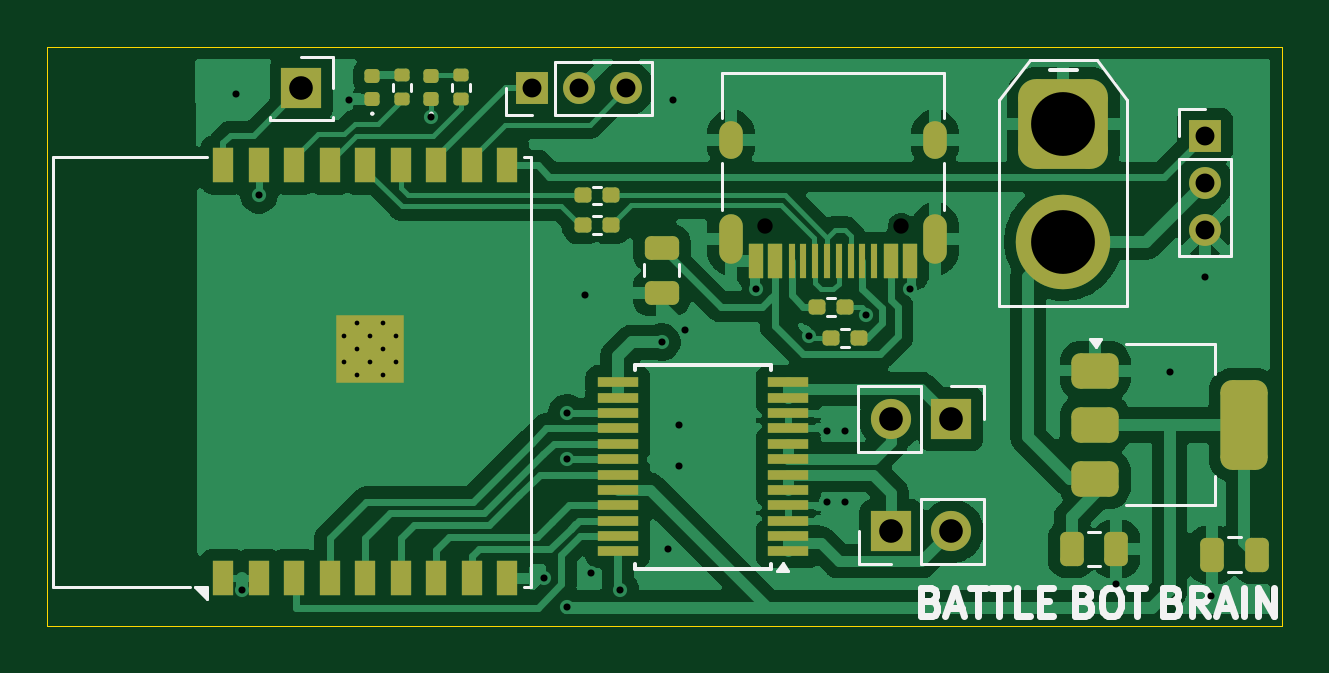
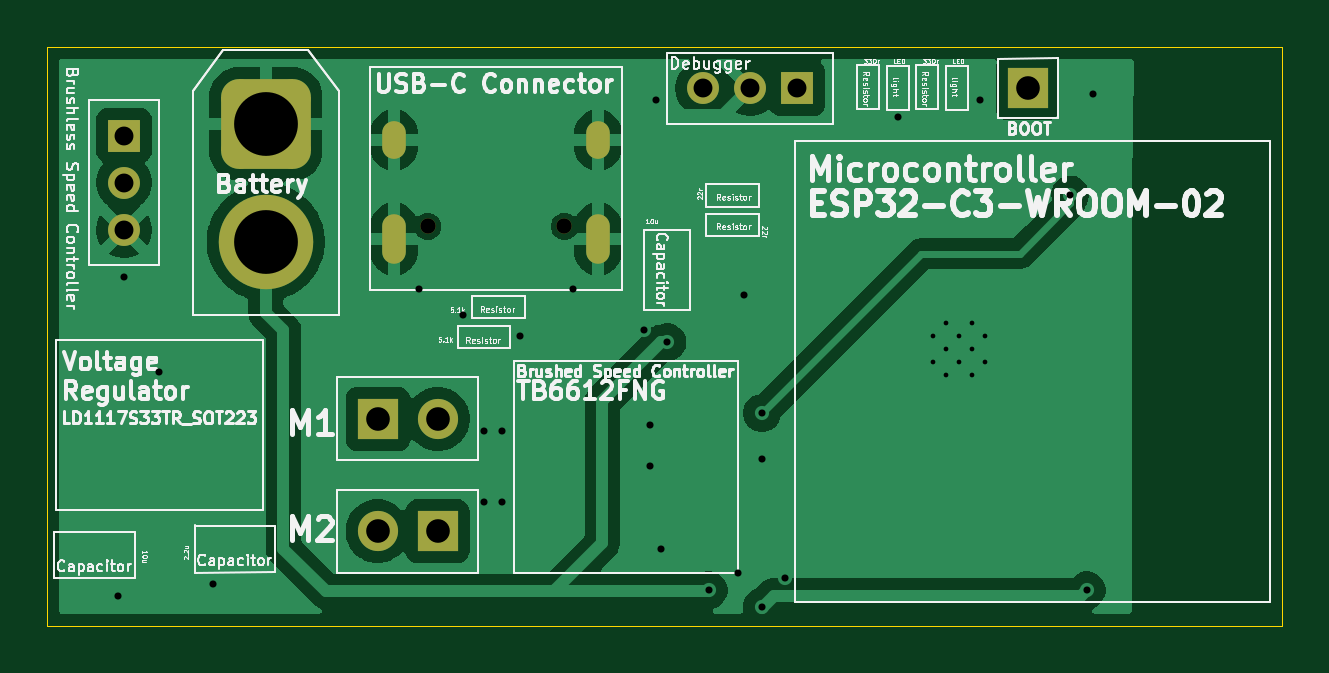
Circuit board: 9 layer files. Board 52.2 x 24.5 mm.
- bottom_copper: Battle_Bot_Mind-CuBottom.gbr (43418 bytes)
- top_copper: Battle_Bot_Mind-CuTop.gbr (87051 bytes)
- outline: Battle_Bot_Mind-EdgeCuts.gbr (684 bytes)
- bottom_mask: Battle_Bot_Mind-MaskBottom.gbr (1977 bytes)
- top_mask: Battle_Bot_Mind-MaskTop.gbr (5790 bytes)
- drill: Battle_Bot_Mind-NPTH.drl (360 bytes)
- drill: Battle_Bot_Mind-PTH.drl (1694 bytes)
- bottom_silk: Battle_Bot_Mind-SilkBottom.gbr (145939 bytes)
- top_silk: Battle_Bot_Mind-SilkTop.gbr (16169 bytes)

=== bottom_copper: Battle_Bot_Mind-CuBottom.gbr (43418 bytes, source omitted) ===
=== top_copper: Battle_Bot_Mind-CuTop.gbr (87051 bytes, source omitted) ===
=== outline: Battle_Bot_Mind-EdgeCuts.gbr ===
%TF.GenerationSoftware,KiCad,Pcbnew,9.0.3*%
%TF.CreationDate,2025-08-07T17:03:53-05:00*%
%TF.ProjectId,Battle_Bot_Mind,42617474-6c65-45f4-926f-745f4d696e64,rev?*%
%TF.SameCoordinates,Original*%
%TF.FileFunction,Profile,NP*%
%FSLAX46Y46*%
G04 Gerber Fmt 4.6, Leading zero omitted, Abs format (unit mm)*
G04 Created by KiCad (PCBNEW 9.0.3) date 2025-08-07 17:03:53*
%MOMM*%
%LPD*%
G01*
G04 APERTURE LIST*
%TA.AperFunction,Profile*%
%ADD10C,0.050000*%
%TD*%
G04 APERTURE END LIST*
D10*
X152000000Y-70500000D02*
X99750000Y-70500000D01*
X99750000Y-70500000D02*
X99750000Y-95000000D01*
X152000000Y-70500000D02*
X152000000Y-95000000D01*
X152000000Y-95000000D02*
X99750000Y-95000000D01*
M02*

=== bottom_mask: Battle_Bot_Mind-MaskBottom.gbr (1977 bytes, source withheld) ===
=== top_mask: Battle_Bot_Mind-MaskTop.gbr ===
%TF.GenerationSoftware,KiCad,Pcbnew,9.0.3*%
%TF.CreationDate,2025-08-07T17:03:53-05:00*%
%TF.ProjectId,Battle_Bot_Mind,42617474-6c65-45f4-926f-745f4d696e64,rev?*%
%TF.SameCoordinates,Original*%
%TF.FileFunction,Soldermask,Top*%
%TF.FilePolarity,Negative*%
%FSLAX46Y46*%
G04 Gerber Fmt 4.6, Leading zero omitted, Abs format (unit mm)*
G04 Created by KiCad (PCBNEW 9.0.3) date 2025-08-07 17:03:53*
%MOMM*%
%LPD*%
G01*
G04 APERTURE LIST*
G04 Aperture macros list*
%AMRoundRect*
0 Rectangle with rounded corners*
0 $1 Rounding radius*
0 $2 $3 $4 $5 $6 $7 $8 $9 X,Y pos of 4 corners*
0 Add a 4 corners polygon primitive as box body*
4,1,4,$2,$3,$4,$5,$6,$7,$8,$9,$2,$3,0*
0 Add four circle primitives for the rounded corners*
1,1,$1+$1,$2,$3*
1,1,$1+$1,$4,$5*
1,1,$1+$1,$6,$7*
1,1,$1+$1,$8,$9*
0 Add four rect primitives between the rounded corners*
20,1,$1+$1,$2,$3,$4,$5,0*
20,1,$1+$1,$4,$5,$6,$7,0*
20,1,$1+$1,$6,$7,$8,$9,0*
20,1,$1+$1,$8,$9,$2,$3,0*%
G04 Aperture macros list end*
%ADD10RoundRect,0.760000X-1.140000X1.140000X-1.140000X-1.140000X1.140000X-1.140000X1.140000X1.140000X0*%
%ADD11C,4.000000*%
%ADD12R,0.900000X1.500000*%
%ADD13C,0.600000*%
%ADD14R,2.900000X2.900000*%
%ADD15R,1.700000X1.700000*%
%ADD16RoundRect,0.135000X0.185000X-0.135000X0.185000X0.135000X-0.185000X0.135000X-0.185000X-0.135000X0*%
%ADD17RoundRect,0.160000X0.197500X0.160000X-0.197500X0.160000X-0.197500X-0.160000X0.197500X-0.160000X0*%
%ADD18R,1.350000X1.350000*%
%ADD19C,1.350000*%
%ADD20RoundRect,0.160000X-0.197500X-0.160000X0.197500X-0.160000X0.197500X0.160000X-0.197500X0.160000X0*%
%ADD21C,1.700000*%
%ADD22R,0.600000X1.450000*%
%ADD23R,0.300000X1.450000*%
%ADD24O,1.000000X2.100000*%
%ADD25O,1.000000X1.600000*%
%ADD26RoundRect,0.147500X0.172500X-0.147500X0.172500X0.147500X-0.172500X0.147500X-0.172500X-0.147500X0*%
%ADD27RoundRect,0.250000X-0.475000X0.250000X-0.475000X-0.250000X0.475000X-0.250000X0.475000X0.250000X0*%
%ADD28R,1.750000X0.450000*%
%ADD29RoundRect,0.375000X-0.625000X-0.375000X0.625000X-0.375000X0.625000X0.375000X-0.625000X0.375000X0*%
%ADD30RoundRect,0.500000X-0.500000X-1.400000X0.500000X-1.400000X0.500000X1.400000X-0.500000X1.400000X0*%
%ADD31RoundRect,0.250000X-0.250000X-0.475000X0.250000X-0.475000X0.250000X0.475000X-0.250000X0.475000X0*%
%ADD32RoundRect,0.250000X0.250000X0.475000X-0.250000X0.475000X-0.250000X-0.475000X0.250000X-0.475000X0*%
G04 APERTURE END LIST*
D10*
%TO.C,J2*%
X142750000Y-73750000D03*
D11*
X142750000Y-78750000D03*
%TD*%
D12*
%TO.C,U1*%
X107200000Y-93000000D03*
X108700000Y-93000000D03*
X110200000Y-93000000D03*
X111700000Y-93000000D03*
X113200000Y-93000000D03*
X114700000Y-93000000D03*
X116200000Y-93000000D03*
X117700000Y-93000000D03*
X119200000Y-93000000D03*
X119200000Y-75500000D03*
X117700000Y-75500000D03*
X116200000Y-75500000D03*
X114700000Y-75500000D03*
X113200000Y-75500000D03*
X111700000Y-75500000D03*
X110200000Y-75500000D03*
X108700000Y-75500000D03*
X107200000Y-75500000D03*
D13*
X112850000Y-84390000D03*
X113950000Y-84390000D03*
X112300000Y-83840000D03*
X113400000Y-83840000D03*
X114500000Y-83840000D03*
X112850000Y-83290000D03*
D14*
X113400000Y-83290000D03*
D13*
X113950000Y-83290000D03*
X112300000Y-82740000D03*
X113400000Y-82740000D03*
X114500000Y-82740000D03*
X112850000Y-82190000D03*
X113950000Y-82190000D03*
%TD*%
D15*
%TO.C,J4*%
X110500000Y-72250000D03*
%TD*%
D16*
%TO.C,R4*%
X114750000Y-72720000D03*
X114750000Y-71700000D03*
%TD*%
D17*
%TO.C,R6*%
X123597500Y-76788000D03*
X122402500Y-76788000D03*
%TD*%
D18*
%TO.C,DBG1*%
X120250000Y-72250000D03*
D19*
X122250000Y-72250000D03*
X124250000Y-72250000D03*
%TD*%
D17*
%TO.C,R5*%
X123597500Y-78038000D03*
X122402500Y-78038000D03*
%TD*%
D20*
%TO.C,R1*%
X132902500Y-82810000D03*
X134097500Y-82810000D03*
%TD*%
D15*
%TO.C,M2*%
X135475000Y-91000000D03*
D21*
X138015000Y-91000000D03*
%TD*%
D22*
%TO.C,J1*%
X136250000Y-79545000D03*
X135450000Y-79545000D03*
D23*
X134250000Y-79545000D03*
X133250000Y-79545000D03*
X132750000Y-79545000D03*
X131750000Y-79545000D03*
D22*
X130550000Y-79545000D03*
X129750000Y-79545000D03*
X129750000Y-79545000D03*
X130550000Y-79545000D03*
D23*
X131250000Y-79545000D03*
X132250000Y-79545000D03*
X133750000Y-79545000D03*
X134750000Y-79545000D03*
D22*
X135450000Y-79545000D03*
X136250000Y-79545000D03*
D24*
X137320000Y-78630000D03*
D25*
X137320000Y-74450000D03*
D24*
X128680000Y-78630000D03*
D25*
X128680000Y-74450000D03*
%TD*%
D15*
%TO.C,M1*%
X138000000Y-86250000D03*
D21*
X135460000Y-86250000D03*
%TD*%
D26*
%TO.C,D1*%
X116000000Y-72720000D03*
X116000000Y-71750000D03*
%TD*%
D27*
%TO.C,C1*%
X125750000Y-79000000D03*
X125750000Y-80900000D03*
%TD*%
D28*
%TO.C,U2*%
X131100000Y-91850000D03*
X131100000Y-91200000D03*
X131100000Y-90550000D03*
X131100000Y-89900000D03*
X131100000Y-89250000D03*
X131100000Y-88600000D03*
X131100000Y-87950000D03*
X131100000Y-87300000D03*
X131100000Y-86650000D03*
X131100000Y-86000000D03*
X131100000Y-85350000D03*
X131100000Y-84700000D03*
X123900000Y-84700000D03*
X123900000Y-85350000D03*
X123900000Y-86000000D03*
X123900000Y-86650000D03*
X123900000Y-87300000D03*
X123900000Y-87950000D03*
X123900000Y-88600000D03*
X123900000Y-89250000D03*
X123900000Y-89900000D03*
X123900000Y-90550000D03*
X123900000Y-91200000D03*
X123900000Y-91850000D03*
%TD*%
D16*
%TO.C,R3*%
X117250000Y-72720000D03*
X117250000Y-71700000D03*
%TD*%
D26*
%TO.C,D2*%
X113500000Y-72720000D03*
X113500000Y-71750000D03*
%TD*%
D29*
%TO.C,U4*%
X144100000Y-84200000D03*
X144100000Y-86500000D03*
D30*
X150400000Y-86500000D03*
D29*
X144100000Y-88800000D03*
%TD*%
D31*
%TO.C,C6*%
X143100000Y-91750000D03*
X145000000Y-91750000D03*
%TD*%
D32*
%TO.C,C5*%
X150950000Y-92000000D03*
X149050000Y-92000000D03*
%TD*%
D17*
%TO.C,R2*%
X133500000Y-81500000D03*
X132305000Y-81500000D03*
%TD*%
D18*
%TO.C,J3*%
X148750000Y-74250000D03*
D19*
X148750000Y-76250000D03*
X148750000Y-78250000D03*
%TD*%
M02*

=== drill: Battle_Bot_Mind-NPTH.drl ===
M48
; DRILL file {KiCad 9.0.3} date 2025-08-07T17:03:53-0500
; FORMAT={-:-/ absolute / inch / decimal}
; #@! TF.CreationDate,2025-08-07T17:03:53-05:00
; #@! TF.GenerationSoftware,Kicad,Pcbnew,9.0.3
; #@! TF.FileFunction,NonPlated,1,2,NPTH
FMAT,2
INCH
; #@! TA.AperFunction,NonPlated,NPTH,ComponentDrill
T1C0.0256
%
G90
G05
T1
X5.1224Y-3.0748
X5.35Y-3.0748
M30

=== drill: Battle_Bot_Mind-PTH.drl ===
M48
; DRILL file {KiCad 9.0.3} date 2025-08-07T17:03:53-0500
; FORMAT={-:-/ absolute / inch / decimal}
; #@! TF.CreationDate,2025-08-07T17:03:53-05:00
; #@! TF.GenerationSoftware,Kicad,Pcbnew,9.0.3
; #@! TF.FileFunction,Plated,1,2,PTH
FMAT,2
INCH
; #@! TA.AperFunction,Plated,PTH,ComponentDrill
T1C0.0079
; #@! TA.AperFunction,Plated,PTH,ViaDrill
T2C0.0118
; #@! TA.AperFunction,Plated,PTH,ComponentDrill
T3C0.0236
; #@! TA.AperFunction,Plated,PTH,ComponentDrill
T4C0.0315
; #@! TA.AperFunction,Plated,PTH,ComponentDrill
T5C0.0394
; #@! TA.AperFunction,Plated,PTH,ComponentDrill
T6C0.1063
%
G90
G05
T1
X4.4213Y-3.2575
X4.4213Y-3.3008
X4.4429Y-3.2358
X4.4429Y-3.2791
X4.4429Y-3.3224
X4.4646Y-3.2575
X4.4646Y-3.3008
X4.4862Y-3.2358
X4.4862Y-3.2791
X4.4862Y-3.3224
X4.5079Y-3.2575
X4.5079Y-3.3008
T2
X4.2421Y-2.8543
X4.252Y-3.6811
X4.2795Y-3.0217
X4.4291Y-2.8642
X4.5669Y-2.8925
X4.7539Y-3.6614
X4.7933Y-3.3858
X4.7933Y-3.4626
X4.7933Y-3.7087
X4.8228Y-3.189
X4.8327Y-3.6516
X4.8819Y-3.6811
X4.9508Y-3.2677
X4.9606Y-3.6122
X4.9705Y-2.8642
X4.9803Y-3.4055
X4.9803Y-3.4744
X4.9902Y-3.248
X5.1083Y-3.1791
X5.1969Y-3.2579
X5.2264Y-3.4154
X5.2264Y-3.5335
X5.2559Y-3.4154
X5.2559Y-3.5335
X5.2919Y-3.2218
X5.3642Y-3.1791
X5.7087Y-3.6713
X5.7972Y-3.3169
X5.8563Y-3.1594
X5.8661Y-3.6909
T4
X4.7343Y-2.8445
X4.813Y-2.8445
X4.8917Y-2.8445
X5.8563Y-2.9232
X5.8563Y-3.002
X5.8563Y-3.0807
T5
X4.3504Y-2.8445
X5.3331Y-3.3957
X5.3337Y-3.5827
X5.4331Y-3.3957
X5.4337Y-3.5827
T6
X5.6201Y-2.9035
X5.6201Y-3.1004
T3
G00X5.0661Y-2.9429
M15
G01X5.0661Y-2.9193
M16
G05
G00X5.0661Y-3.1173
M15
G01X5.0661Y-3.074
M16
G05
G00X5.4063Y-2.9429
M15
G01X5.4063Y-2.9193
M16
G05
G00X5.4063Y-3.1173
M15
G01X5.4063Y-3.074
M16
G05
M30

=== bottom_silk: Battle_Bot_Mind-SilkBottom.gbr (145939 bytes, source omitted) ===
=== top_silk: Battle_Bot_Mind-SilkTop.gbr (16169 bytes, source omitted) ===
